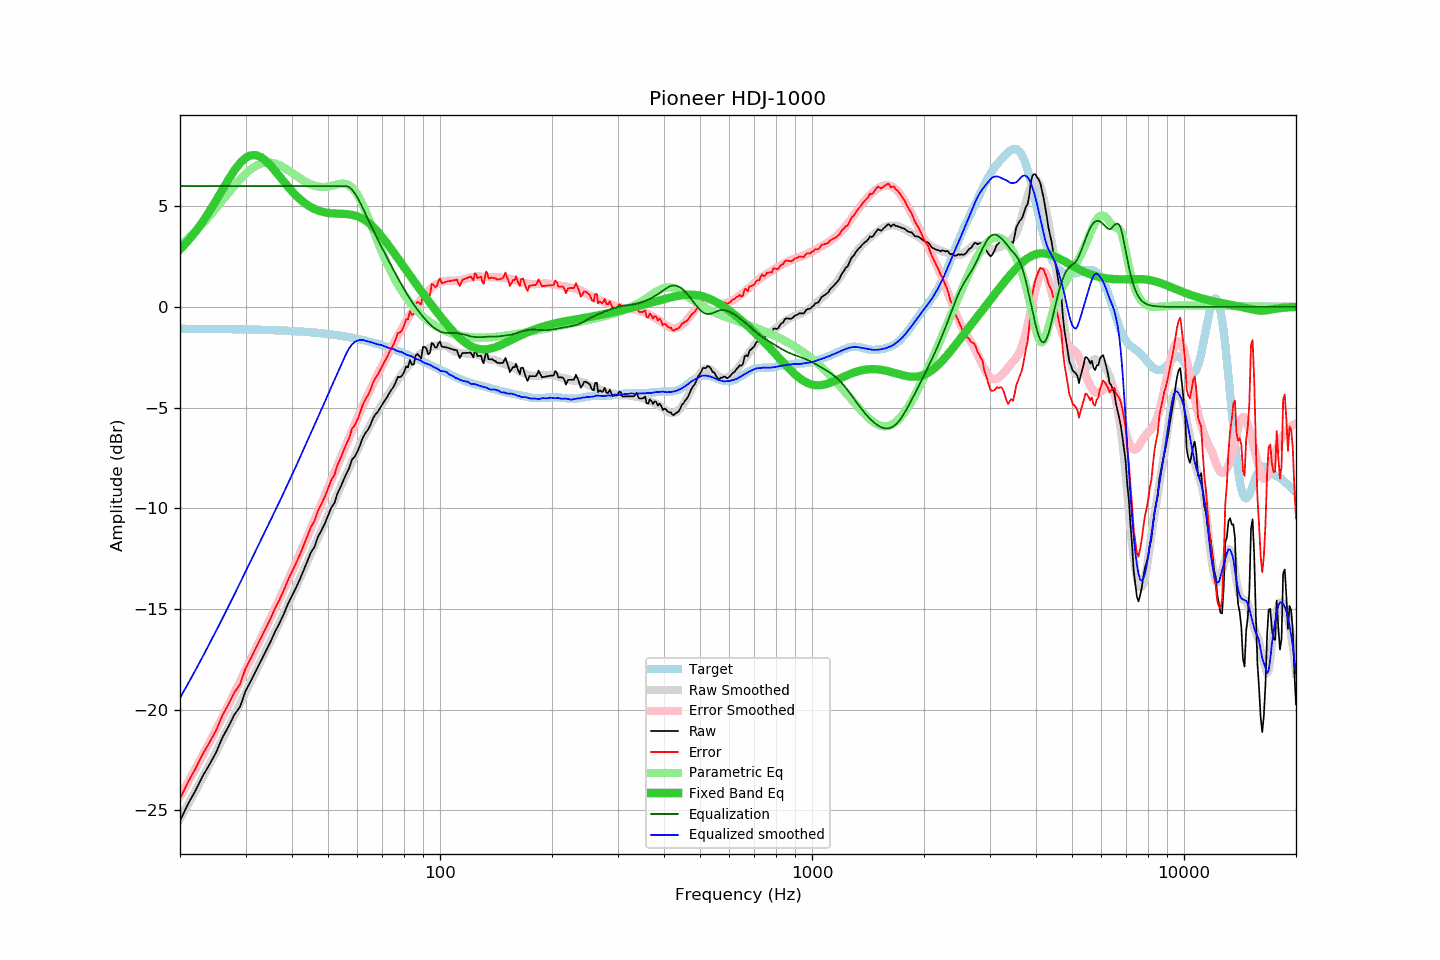

Values plotted in this chart, from the file beside it:
frequency, raw, error, smoothed, error_smoothed, equalization, parametric_eq, equalized_raw, equalized_smoothed, target
20, -25.52, -24.43, -25.42, -24.31, 6.00, 2.85, -19.52, -19.42, -1.09
21, -24.70, -23.61, -24.73, -23.62, 6.00, 3.27, -18.70, -18.73, -1.09
22, -24.03, -22.94, -24.04, -22.94, 6.00, 3.73, -18.03, -18.04, -1.09
23, -23.31, -22.22, -23.38, -22.28, 6.00, 4.22, -17.31, -17.38, -1.09
24, -22.73, -21.64, -22.73, -21.63, 6.00, 4.74, -16.73, -16.73, -1.10
25, -22.13, -21.03, -22.10, -21.00, 6.00, 5.28, -16.13, -16.10, -1.10
26, -21.39, -20.29, -21.48, -20.38, 6.00, 5.82, -15.39, -15.48, -1.10
27, -20.84, -19.74, -20.87, -19.77, 6.00, 6.32, -14.84, -14.87, -1.10
28, -20.25, -19.14, -20.28, -19.18, 6.00, 6.78, -14.25, -14.28, -1.11
29, -19.86, -18.75, -19.71, -18.60, 6.00, 7.14, -13.86, -13.71, -1.11
30, -19.08, -17.96, -19.15, -18.04, 6.00, 7.40, -13.08, -13.15, -1.12
31, -18.58, -17.46, -18.62, -17.50, 6.00, 7.53, -12.58, -12.62, -1.12
32, -18.07, -16.94, -18.10, -16.97, 6.00, 7.54, -12.07, -12.10, -1.13
33, -17.58, -16.45, -17.60, -16.46, 6.00, 7.44, -11.58, -11.60, -1.14
34, -17.10, -15.96, -17.10, -15.95, 6.00, 7.26, -11.10, -11.10, -1.14
35, -16.64, -15.49, -16.62, -15.46, 6.00, 7.02, -10.64, -10.62, -1.15
36, -16.14, -14.98, -16.15, -14.98, 6.00, 6.76, -10.14, -10.15, -1.16
37, -15.72, -14.55, -15.69, -14.51, 6.00, 6.49, -9.72, -9.69, -1.17
38, -15.26, -14.08, -15.23, -14.05, 6.00, 6.22, -9.26, -9.23, -1.18
39, -14.76, -13.57, -14.78, -13.59, 6.00, 5.97, -8.76, -8.78, -1.19
40, -14.35, -13.15, -14.35, -13.14, 6.00, 5.74, -8.35, -8.35, -1.20
41, -13.95, -12.74, -13.92, -12.70, 6.00, 5.53, -7.95, -7.92, -1.21
42, -13.53, -12.31, -13.49, -12.26, 6.00, 5.35, -7.53, -7.49, -1.22
43, -13.08, -11.85, -13.07, -11.83, 6.00, 5.19, -7.08, -7.07, -1.23
44, -12.63, -11.38, -12.66, -11.41, 6.00, 5.06, -6.63, -6.66, -1.25
45, -12.18, -10.92, -12.26, -10.99, 6.00, 4.95, -6.18, -6.26, -1.26
46, -11.91, -10.63, -11.87, -10.58, 6.00, 4.86, -5.91, -5.87, -1.28
47, -11.41, -10.12, -11.47, -10.17, 6.00, 4.79, -5.41, -5.47, -1.29
48, -11.10, -9.79, -11.10, -9.78, 6.00, 4.73, -5.10, -5.10, -1.31
49, -10.76, -9.43, -10.72, -9.38, 6.00, 4.69, -4.76, -4.72, -1.33
50, -10.37, -9.02, -10.35, -9.00, 6.00, 4.67, -4.37, -4.35, -1.35
51, -9.97, -8.60, -9.99, -8.62, 6.00, 4.65, -3.97, -3.99, -1.37
52, -9.74, -8.35, -9.64, -8.24, 6.00, 4.64, -3.74, -3.64, -1.39
53, -9.27, -7.86, -9.30, -7.88, 6.00, 4.63, -3.27, -3.30, -1.41
54, -8.96, -7.53, -8.96, -7.52, 6.00, 4.62, -2.96, -2.96, -1.43
55, -8.61, -7.16, -8.63, -7.17, 6.00, 4.62, -2.61, -2.63, -1.46
56, -8.29, -6.81, -8.31, -6.82, 6.00, 4.61, -2.29, -2.31, -1.48
57, -8.01, -6.51, -8.00, -6.48, 5.94, 4.59, -2.07, -2.06, -1.51
58, -7.58, -6.05, -7.69, -6.15, 5.82, 4.57, -1.76, -1.86, -1.53
59, -7.43, -5.87, -7.39, -5.83, 5.64, 4.54, -1.79, -1.74, -1.56
60, -7.18, -5.59, -7.10, -5.51, 5.43, 4.49, -1.76, -1.68, -1.59
61, -6.86, -5.25, -6.83, -5.21, 5.18, 4.44, -1.68, -1.64, -1.62
62, -6.50, -4.86, -6.56, -4.92, 4.92, 4.37, -1.59, -1.64, -1.65
63, -6.27, -4.59, -6.31, -4.63, 4.63, 4.29, -1.64, -1.68, -1.68
64, -6.10, -4.39, -6.07, -4.36, 4.36, 4.20, -1.74, -1.71, -1.71
65, -5.87, -4.13, -5.84, -4.10, 4.10, 4.10, -1.78, -1.75, -1.74
66, -5.55, -3.78, -5.62, -3.84, 3.84, 3.98, -1.71, -1.78, -1.77
67, -5.34, -3.53, -5.42, -3.59, 3.59, 3.86, -1.75, -1.83, -1.81
68, -5.22, -3.38, -5.21, -3.35, 3.35, 3.73, -1.87, -1.86, -1.84
69, -5.02, -3.14, -5.00, -3.12, 3.12, 3.59, -1.90, -1.88, -1.88
70, -4.84, -2.93, -4.80, -2.89, 2.89, 3.45, -1.95, -1.91, -1.91
71, -4.65, -2.70, -4.63, -2.67, 2.67, 3.31, -1.98, -1.96, -1.95
72, -4.50, -2.51, -4.45, -2.45, 2.45, 3.16, -2.05, -2.00, -1.99
73, -4.29, -2.27, -4.29, -2.24, 2.24, 3.01, -2.05, -2.05, -2.02
74, -4.12, -2.06, -4.10, -2.03, 2.03, 2.86, -2.09, -2.07, -2.06
75, -3.97, -1.87, -3.93, -1.83, 1.83, 2.71, -2.14, -2.10, -2.10
76, -3.75, -1.61, -3.78, -1.63, 1.63, 2.56, -2.12, -2.16, -2.14
77, -3.48, -1.30, -3.63, -1.43, 1.43, 2.41, -2.05, -2.20, -2.18
78, -3.49, -1.27, -3.47, -1.25, 1.25, 2.26, -2.24, -2.23, -2.22
79, -3.42, -1.16, -3.32, -1.07, 1.07, 2.12, -2.35, -2.25, -2.26
... 553 more rows
